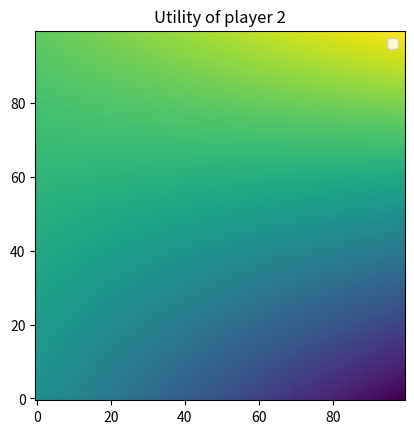

This figure's Python source:
import numpy as np
import matplotlib.pyplot as plt


def util(pY,pA):
    u1 = pY*(0.3*pA + 0.2*(1-pA)) + (1-pY)*(0.2*pA + 0.4*(1-pA))
    u2 = pY*(4*pA + 3*(1-pA)) + (1-pY)*(0*pA + 2*(1-pA))


    #print(f"u1 {u1}, {3*pY*pA-2*pY-2*pA+4}")
    #print(f"u2 {u2}, {3*pY*pA+pY-2*pA+2}")
    #input()
    return u1,u2

def graph():
    pY = np.arange(0,100,1,dtype=np.int32)
    pA = np.arange(0,100,1,dtype=np.int32)

    u1 = np.zeros((100,100))
    u2 = np.zeros((100,100))

    for i in range(100):
        for j in range(100):
            u1[i,j],u2[i,j] = util(pY[i]/100,pA[j]/100)

    plt.imshow(u1,origin='lower',cmap='viridis')
    plt.title('Utility of player 1')
    plt.legend()
    plt.show()

    plt.imshow(u2,origin='lower',cmap='viridis')
    plt.title('Utility of player 2')
    plt.legend()
    plt.show()


def NE(pA):
    pY,pA=2/3,2/3 
    slr = 0.001
    step=100
    while True:
        lr = slr*(100/step)
        u1,u2 = util(pY,pA)
        c = True

        if pA <= 1-lr and u2 < util(pY,pA+lr)[1]:
            pA += lr
            c=False
        elif pA >= lr and u2 < util(pY,pA-lr)[1]:
            pA -= lr
            c=False

        if pY <= 1-lr and u1 < util(pY+lr,pA)[0]:
            pY += lr
            c=False

        elif pY >= lr and u1 < util(pY-lr,pA)[0]:
            pY -= lr
            c=False
        
        print(f"py {pY},pa {pA}, util1 {u1}, util2 {u2}, lr {lr}")
        step+=1
        if c:
            break

if __name__ == '__main__':
    graph()
    NE(0.5)